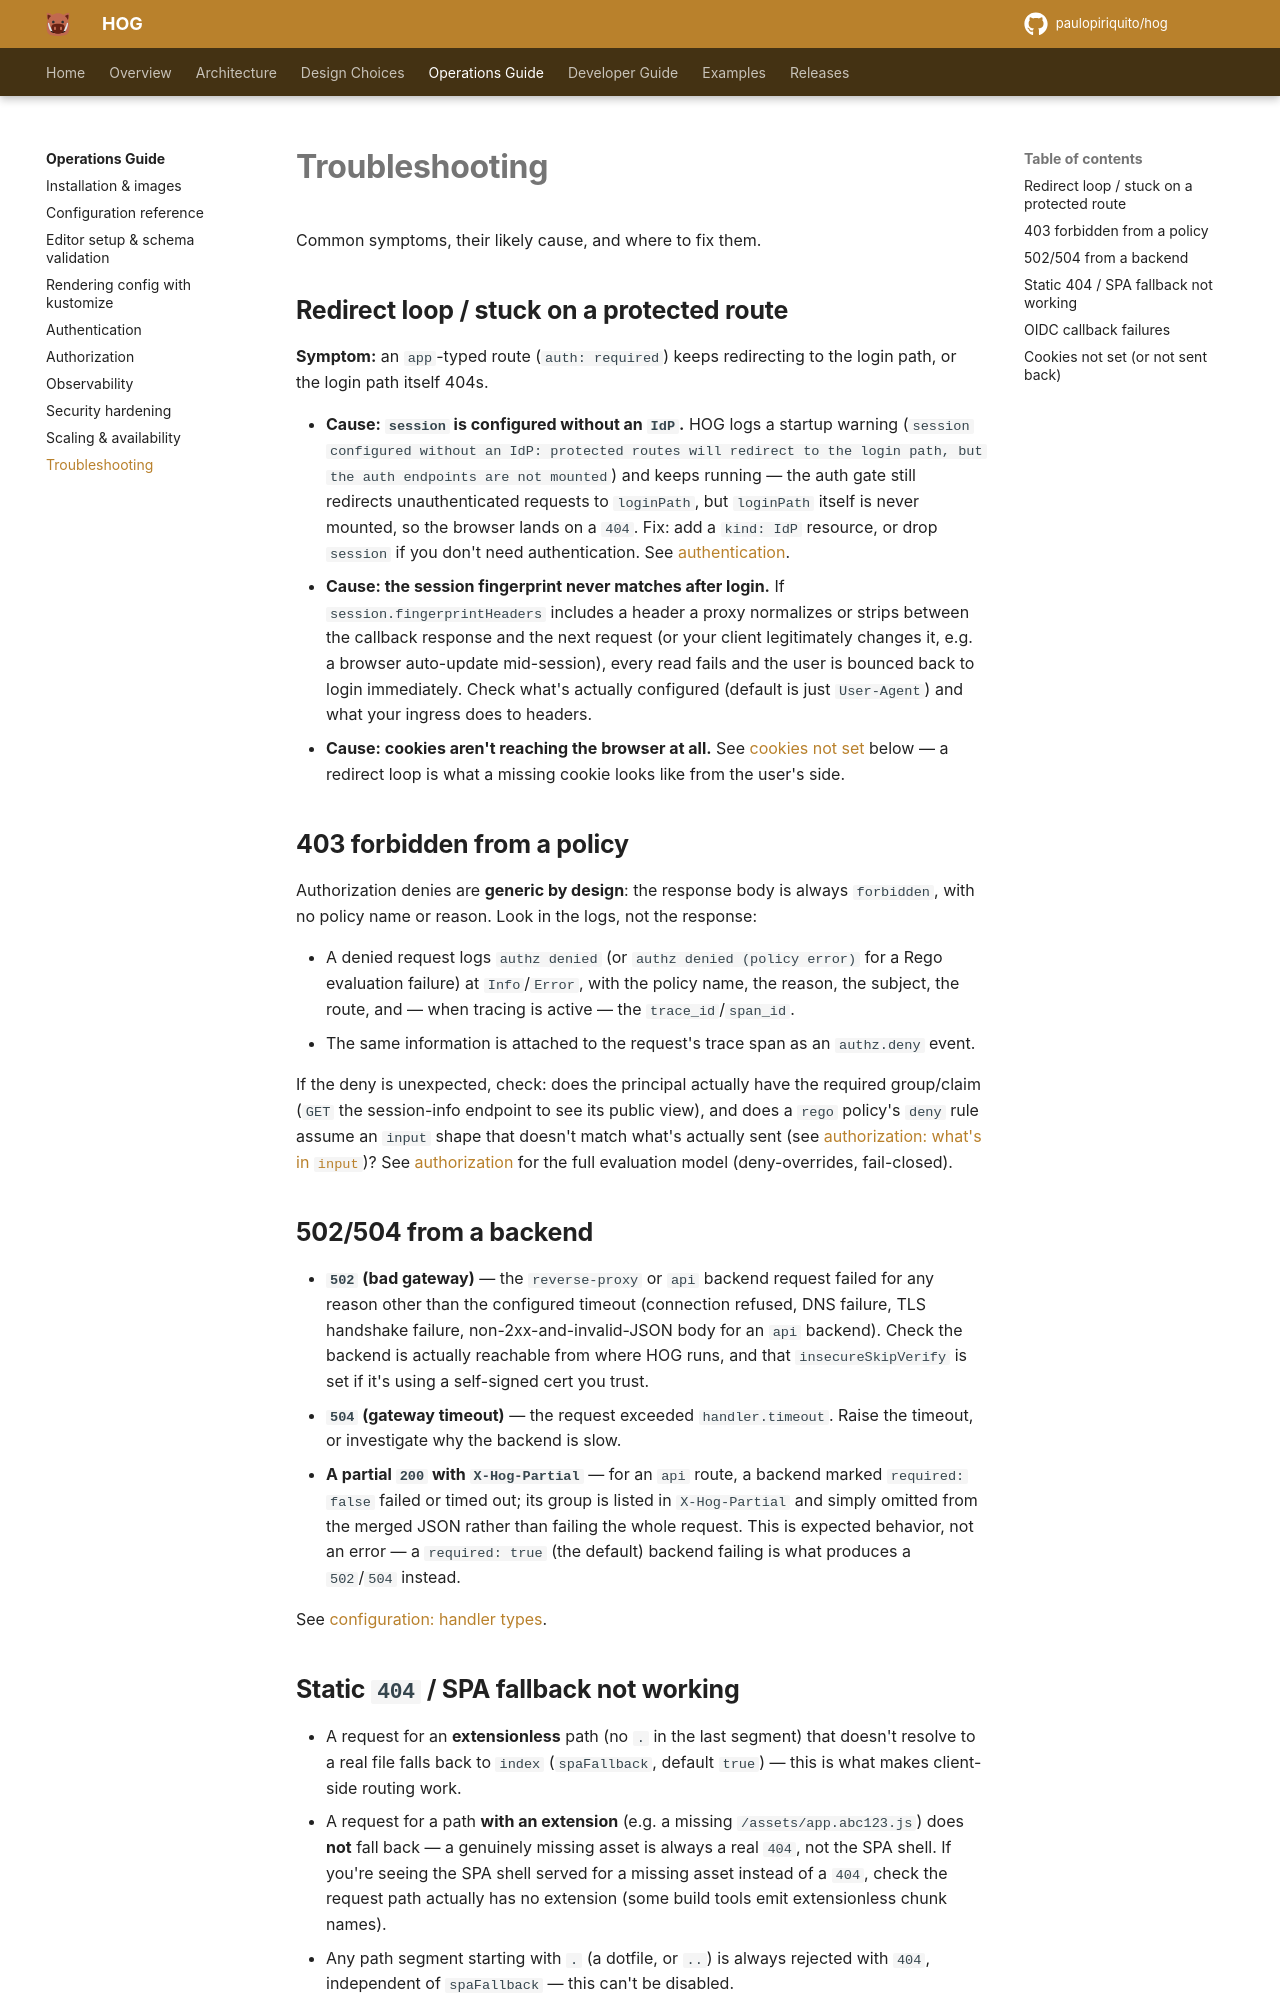

repository: paulopiriquito/hog · page: operations/troubleshooting/index.html · generator: mkdocs

# Troubleshooting

Common symptoms, their likely cause, and where to fix them.

## Redirect loop / stuck on a protected route

**Symptom:** an `app`-typed route (`auth: required`) keeps redirecting to
the login path, or the login path itself 404s.

- **Cause: `session` is configured without an `IdP`.** HOG logs a startup
  warning (`session configured without an IdP: protected routes will
  redirect to the login path, but the auth endpoints are not mounted`) and
  keeps running — the auth gate still redirects unauthenticated requests to
  `loginPath`, but `loginPath` itself is never mounted, so the browser lands
  on a `404`. Fix: add a `kind: IdP` resource, or drop `session` if you
  don't need authentication. See [authentication](authentication.md).
- **Cause: the session fingerprint never matches after login.** If
  `session.fingerprintHeaders` includes a header a proxy normalizes or
  strips between the callback response and the next request (or your
  client legitimately changes it, e.g. a browser auto-update mid-session),
  every read fails and the user is bounced back to login immediately. Check
  what's actually configured (default is just `User-Agent`) and what your
  ingress does to headers.
- **Cause: cookies aren't reaching the browser at all.** See
  [cookies not set](#cookies-not-set-or-not-sent-back) below — a redirect
  loop is what a missing cookie looks like from the user's side.

## 403 forbidden from a policy

Authorization denies are **generic by design**: the response body is always
`forbidden`, with no policy name or reason. Look in the logs, not the
response:

- A denied request logs `authz denied` (or `authz denied (policy error)`
  for a Rego evaluation failure) at `Info`/`Error`, with the policy name,
  the reason, the subject, the route, and — when tracing is active — the
  `trace_id`/`span_id`.
- The same information is attached to the request's trace span as an
  `authz.deny` event.

If the deny is unexpected, check: does the principal actually have the
required group/claim (`GET` the session-info endpoint to see its public
view), and does a `rego` policy's `deny` rule assume an `input` shape that
doesn't match what's actually sent (see
[authorization: what's in `input`](authorization.md#whats-in-input))? See
[authorization](authorization.md#how-a-decision-is-reached) for the
full evaluation model (deny-overrides, fail-closed).

## 502/504 from a backend

- **`502` (bad gateway)** — the `reverse-proxy` or `api` backend request
  failed for any reason other than the configured timeout (connection
  refused, DNS failure, TLS handshake failure, non-2xx-and-invalid-JSON
  body for an `api` backend). Check the backend is actually reachable from
  where HOG runs, and that `insecureSkipVerify` is set if it's using a
  self-signed cert you trust.
- **`504` (gateway timeout)** — the request exceeded `handler.timeout`.
  Raise the timeout, or investigate why the backend is slow.
- **A partial `200` with `X-Hog-Partial`** — for an `api` route, a backend
  marked `required: false` failed or timed out; its group is listed in
  `X-Hog-Partial` and simply omitted from the merged JSON rather than
  failing the whole request. This is expected behavior, not an error — a
  `required: true` (the default) backend failing is what produces a
  `502`/`504` instead.

See [configuration: handler types](configuration.md#handler-types).
